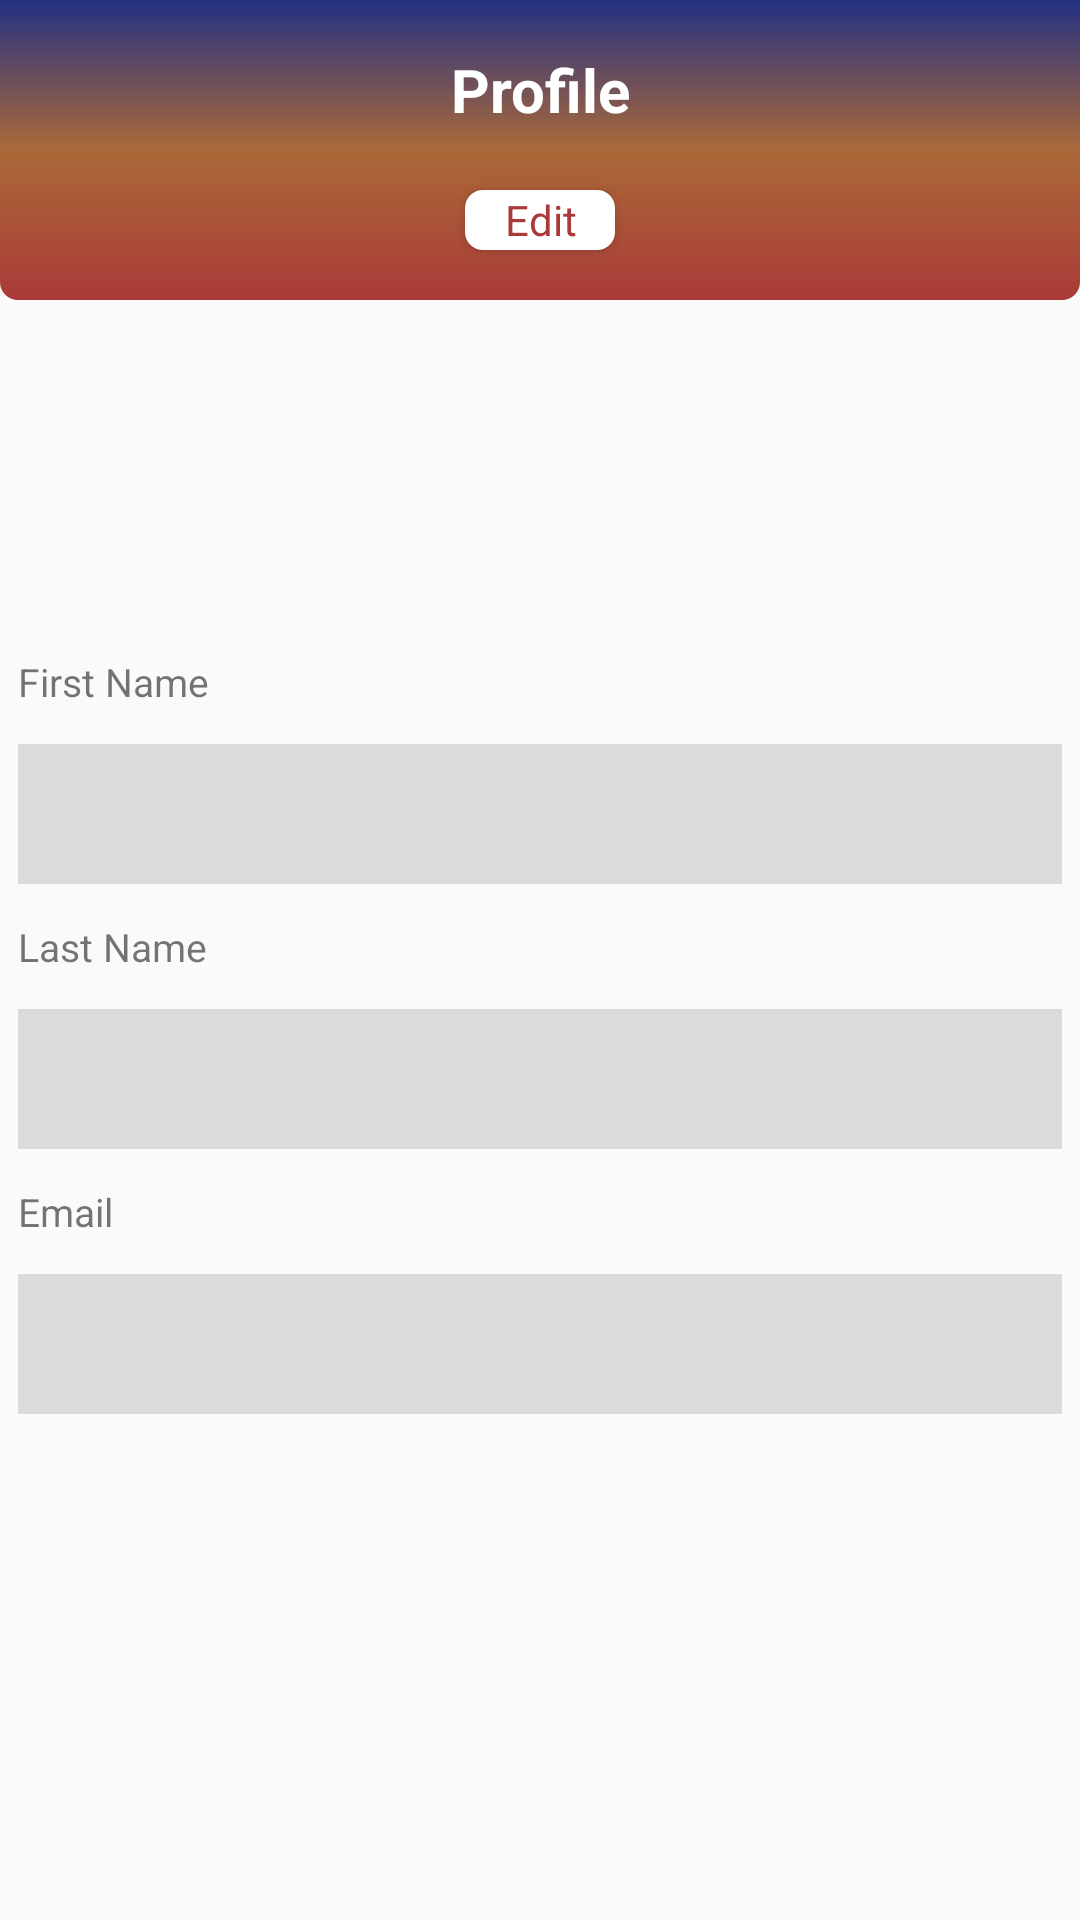

Here is an Android app screen rendered from its layout file. Give the layout XML and the strings, colors and styles it references.
<!-- AndroidManifest.xml: application theme AppTheme -->
<!-- res/layout/fragment_profile.xml -->
<?xml version="1.0" encoding="utf-8"?>
<FrameLayout xmlns:android="http://schemas.android.com/apk/res/android"
    xmlns:tools="http://schemas.android.com/tools"
    android:layout_width="match_parent"
    android:layout_height="match_parent"
    tools:context=".main_fragments.ProfileFrag">


    <LinearLayout
        android:layout_width="match_parent"
        android:layout_height="100dp"
        android:background="@drawable/bg_top_profile"
        android:gravity="center"
        android:orientation="vertical">


        <TextView
            android:layout_width="match_parent"
            android:layout_height="wrap_content"
            android:layout_gravity="center"
            android:gravity="center"
            android:text="Profile"
            android:textColor="#fff"
            android:textSize="20sp"
            android:textStyle="bold" />

        <Button
            android:id="@+id/btn_edit"
            style="@style/Theme.AppCompat.Light"
            android:layout_width="50dp"
            android:layout_height="20dp"
            android:layout_gravity="center"
            android:layout_marginTop="20dp"
            android:background="@drawable/bg_btn_edit"
            android:gravity="center"
            android:text="Edit"
            android:textColor="#AA3A38" />

    </LinearLayout>


    <LinearLayout
        android:layout_width="match_parent"
        android:layout_height="wrap_content"
        android:layout_gravity="center"
        android:layout_marginTop="25dp"
        android:gravity="center"
        android:orientation="vertical">


        <TextView
            android:layout_width="match_parent"
            android:layout_height="wrap_content"
            android:layout_margin="6dp"
            android:gravity="start"
            android:text="First Name"
            android:textSize="13sp" />

        <TextView
            android:id="@+id/firstName"
            android:layout_width="match_parent"
            android:layout_height="wrap_content"
            android:layout_margin="6dp"
            android:background="@drawable/bg_profile_texts"
            android:gravity="center"
            android:padding="16dp"
            android:textSize="11sp"
            android:textStyle="bold" />

        <TextView
            android:layout_width="match_parent"
            android:layout_height="wrap_content"
            android:layout_margin="6dp"
            android:gravity="start"
            android:text="Last Name"
            android:textSize="13sp" />

        <TextView
            android:id="@+id/lastName"
            android:layout_width="match_parent"
            android:layout_height="wrap_content"
            android:layout_margin="6dp"
            android:background="@drawable/bg_profile_texts"
            android:gravity="center"
            android:padding="16dp"
            android:textSize="11sp"
            android:textStyle="bold" />


        <TextView
            android:layout_width="match_parent"
            android:layout_height="wrap_content"
            android:layout_margin="6dp"
            android:gravity="start"
            android:text="Email"
            android:textSize="13sp" />

        <TextView
            android:id="@+id/email"
            android:layout_width="match_parent"
            android:layout_height="wrap_content"
            android:layout_margin="6dp"
            android:background="@drawable/bg_profile_texts"
            android:gravity="center"
            android:padding="16dp"
            android:textSize="11sp"
            android:textStyle="bold"

            />

    </LinearLayout>


</FrameLayout>
<!-- resources referenced by this layout -->
<resources>
  <!-- drawable bg_btn_edit (drawable) -->
  <?xml version="1.0" encoding="utf-8"?>
  <shape xmlns:android="http://schemas.android.com/apk/res/android"
      android:shape="rectangle">
  
  
      <solid android:color="#fff"/>
  
  <corners android:radius="6dp"/>
  
  </shape>
  <!-- drawable bg_profile_texts (drawable) -->
  <?xml version="1.0" encoding="utf-8"?>
  <shape xmlns:android="http://schemas.android.com/apk/res/android"
      android:shape="rectangle"
      >
  
  <corners android:radius="@dimen/_8sdp"/>
  
      <solid android:color="#DBDBDB"/>
  
  
  </shape>
  <!-- drawable bg_top_profile (drawable) -->
  <?xml version="1.0" encoding="utf-8"?>
  <shape xmlns:android="http://schemas.android.com/apk/res/android"
      android:shape="rectangle">
  
  
      <gradient
          android:centerColor="#AA6938"
          android:endColor="#AA3A38"
          android:startColor="@color/colorPrimaryDark"
          android:angle="270"
          />
  
  <corners android:bottomRightRadius="6dp" android:bottomLeftRadius="6dp"/>
  </shape>
  <style name="AppTheme" parent="Theme.AppCompat.Light.DarkActionBar">
          
          <item name="colorPrimary">@color/colorPrimary</item>
          <item name="colorPrimaryDark">@color/colorPrimaryDark</item>
          <item name="colorAccent">@color/colorAccent</item>
  
          <item name="windowActionBar">false</item>
          <item name="windowNoTitle">true</item>
  
  
  
          <item name="backgroundcolor">#F1F1F1</item>
          <item name="textcolor">#000</item>
          <item name="texttitle">#000</item>
  
  
      </style>
  <color name="colorPrimaryDark">#243183</color>
  <color name="colorPrimary">#3549C5</color>
  <color name="colorAccent">#D81B60</color>
</resources>
